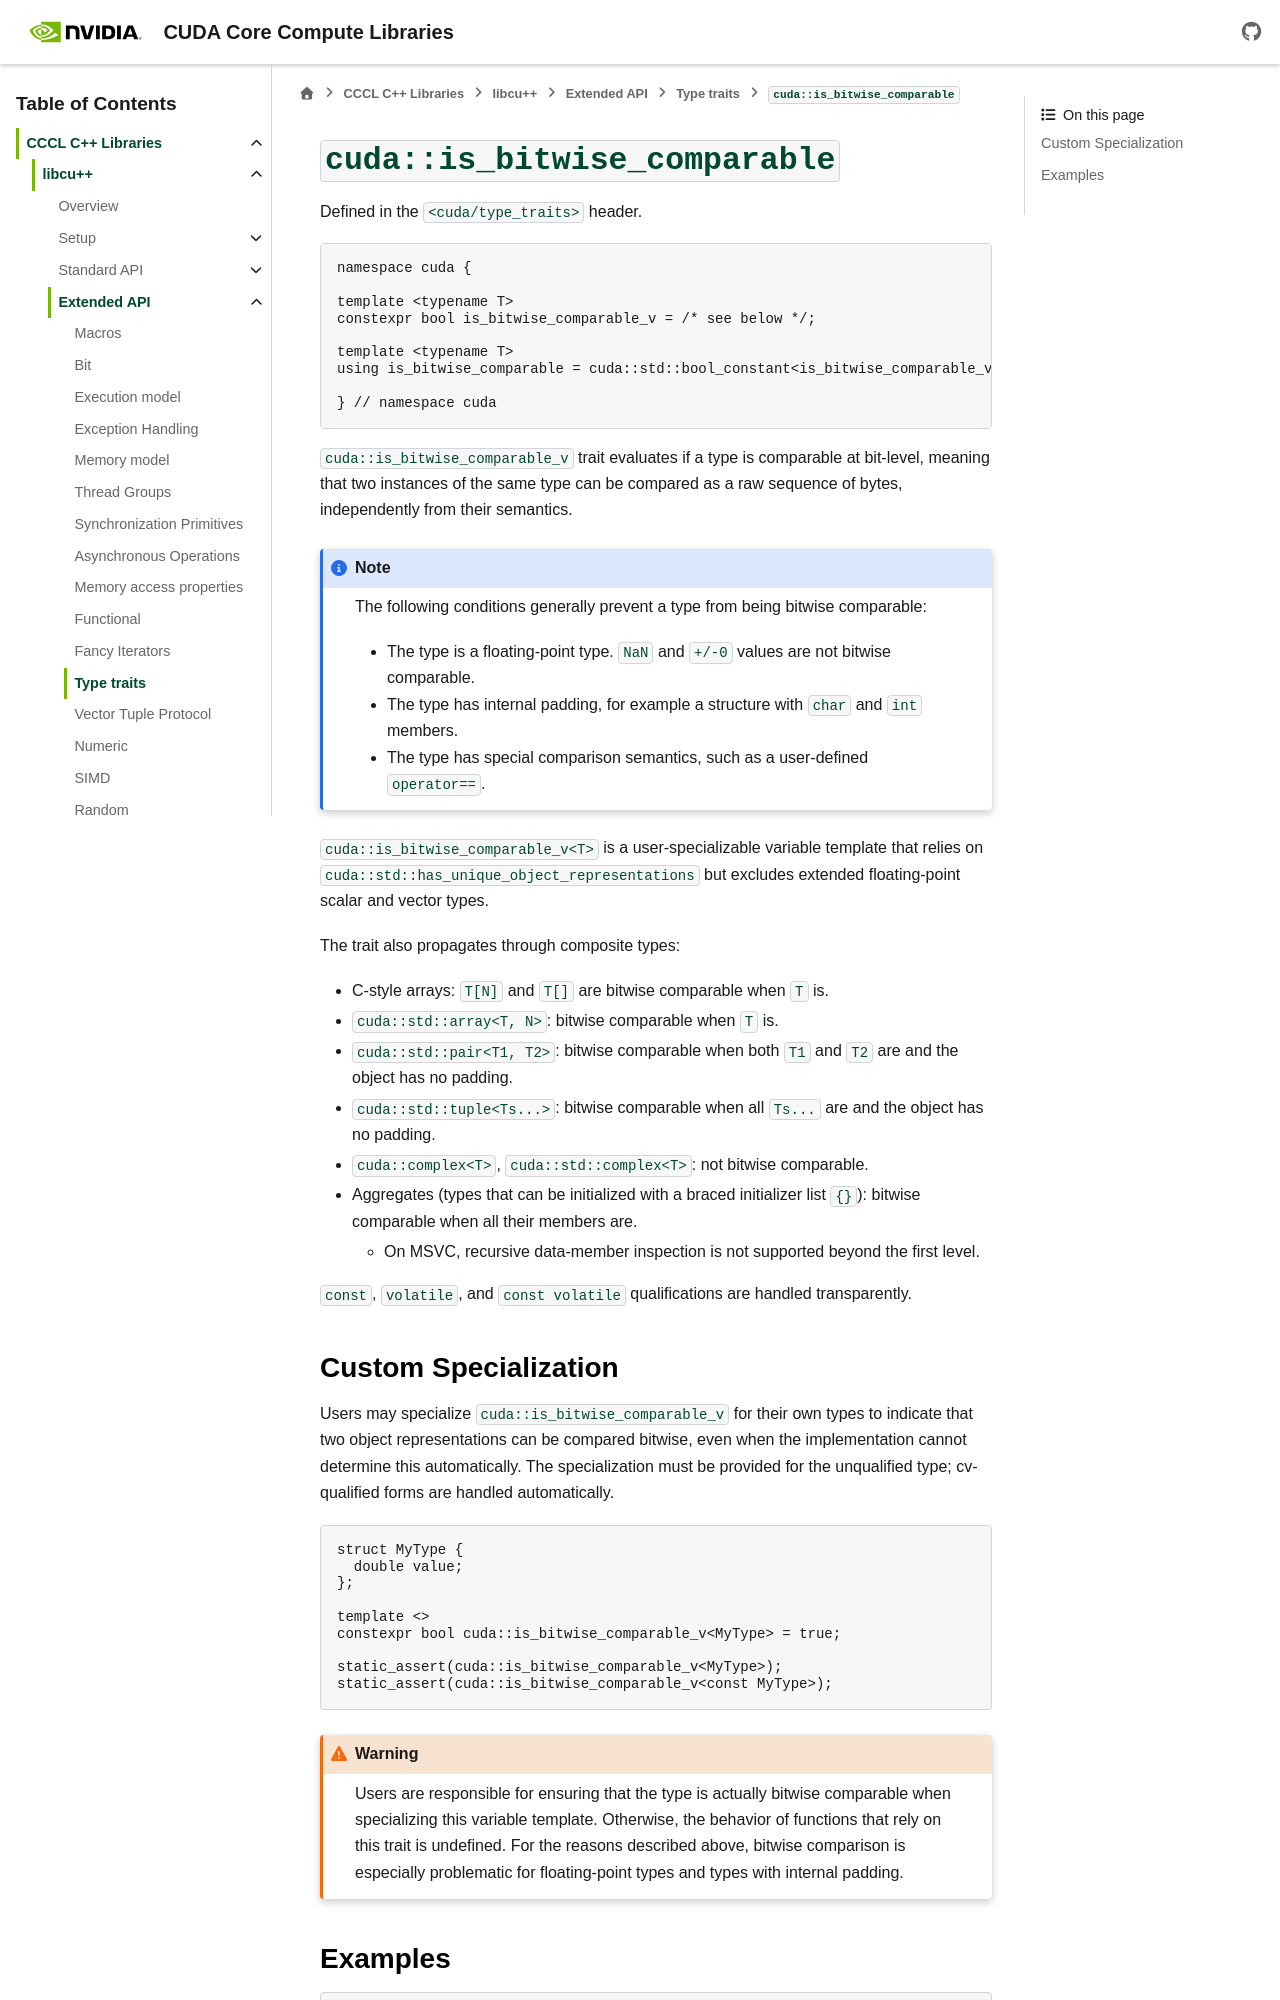

repository: wmaxey/cccl · page: docs/unstable/libcudacxx/extended_api/type_traits/is_bitwise_comparable.html · generator: sphinx

.. _libcudacxx-extended-api-type_traits-is_bitwise_comparable:

``cuda::is_bitwise_comparable``
===============================

Defined in the ``<cuda/type_traits>`` header.

.. code:: cuda

   namespace cuda {

   template <typename T>
   constexpr bool is_bitwise_comparable_v = /* see below */;

   template <typename T>
   using is_bitwise_comparable = cuda::std::bool_constant<is_bitwise_comparable_v<T>>;

   } // namespace cuda

``cuda::is_bitwise_comparable_v`` trait evaluates if a type is comparable at bit-level, meaning that two instances of the same type can be compared as a raw sequence of bytes, independently from their semantics.

.. note::

  The following conditions generally prevent a type from being bitwise comparable:

  - The type is a floating-point type. ``NaN`` and ``+/-0`` values are not bitwise comparable.
  - The type has internal padding, for example a structure with ``char`` and ``int`` members.
  - The type has special comparison semantics, such as a user-defined ``operator==``.

``cuda::is_bitwise_comparable_v<T>`` is a user-specializable variable template that relies on ``cuda::std::has_unique_object_representations`` but excludes extended floating-point scalar and vector types.

The trait also propagates through composite types:

- C-style arrays: ``T[N]`` and ``T[]`` are bitwise comparable when ``T`` is.
- ``cuda::std::array<T, N>``: bitwise comparable when ``T`` is.
- ``cuda::std::pair<T1, T2>``: bitwise comparable when both ``T1`` and ``T2`` are and the object has no padding.
- ``cuda::std::tuple<Ts...>``: bitwise comparable when all ``Ts...`` are and the object has no padding.
- ``cuda::complex<T>``, ``cuda::std::complex<T>``: not bitwise comparable.
- Aggregates (types that can be initialized with a braced initializer list ``{}``): bitwise comparable when all their members are.

  - On MSVC, recursive data-member inspection is not supported beyond the first level.

``const``, ``volatile``, and ``const volatile`` qualifications are handled transparently.
